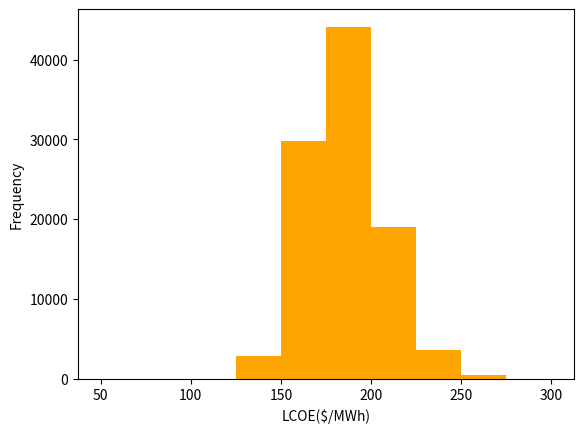

Python code for this plot:
import matplotlib.pyplot as plt
import numpy as np
import random
from scipy.stats import norm
from scipy.stats import stats

np.random.seed(10)
random.seed(10)
n = 100000
#Iteration
LT = 30
#Lifetime
CC = 4811.24501
#Capital Cost
OM = 84.611844
#Operation & Maintenance Cost
IC = 14.4261
#Insurance Cost
LU = []
#Land Use
LP = []
#Land Price
SR =[]
#Solar Resource
MirA = []
#Mirror Area
CapF = []
#Capacity Factor
TurEf = 0.4
#Turbine Efficiency
DegF = 0.002
#Degradation Factor
DisR = 0.05
#Discount Rate
LCoE = []
#////////////////////////////////////////////////////

for i in range(n):
    LU.append(random.betavariate(0.984, 1.21)*33 + 19.5)

    LP.append(random.gammavariate(0.417, 2.83))

    CapF.append(random.uniform(0.35,0.41))

    SR.append(random.normalvariate(1450, 117))

    MirA.append(random.betavariate(6.35, 6.03)*4.68 + 8.11)

#///////////////////////////////////////////////////

for k in range(n):
    annual_cost = []
    revenue = []
    capital_cost = (CC + LU[k] * LP[k])
    for j in range(LT):
        annual_cost.append(((OM + IC) / pow((1 + DisR),j+1)))
        revenue.append((SR[k] * TurEf * MirA[k] * CapF[k] * pow((1 - DegF),j+1)) / pow((1 + DisR),j+1))
    Total_cost = capital_cost + sum(annual_cost[j] for j in range(LT))
    Total_revenue = sum(revenue[j] for j in range(LT))
    LCoE.append(1000*(Total_cost/Total_revenue))

file = open("Canada.txt", "w") 

for element in LCoE:
   file.write(str(element) + "\n")
file.close()

plt.hist(LCoE , color = "Orange" , range= [50,300])
plt.xlabel("LCOE($/MWh)")
plt.ylabel("Frequency")


median = np.median(LCoE)
mean = np.mean(LCoE)
print("Median of LCoE:", " ", median)
print("Mean of LCoE:" ," ", mean)
